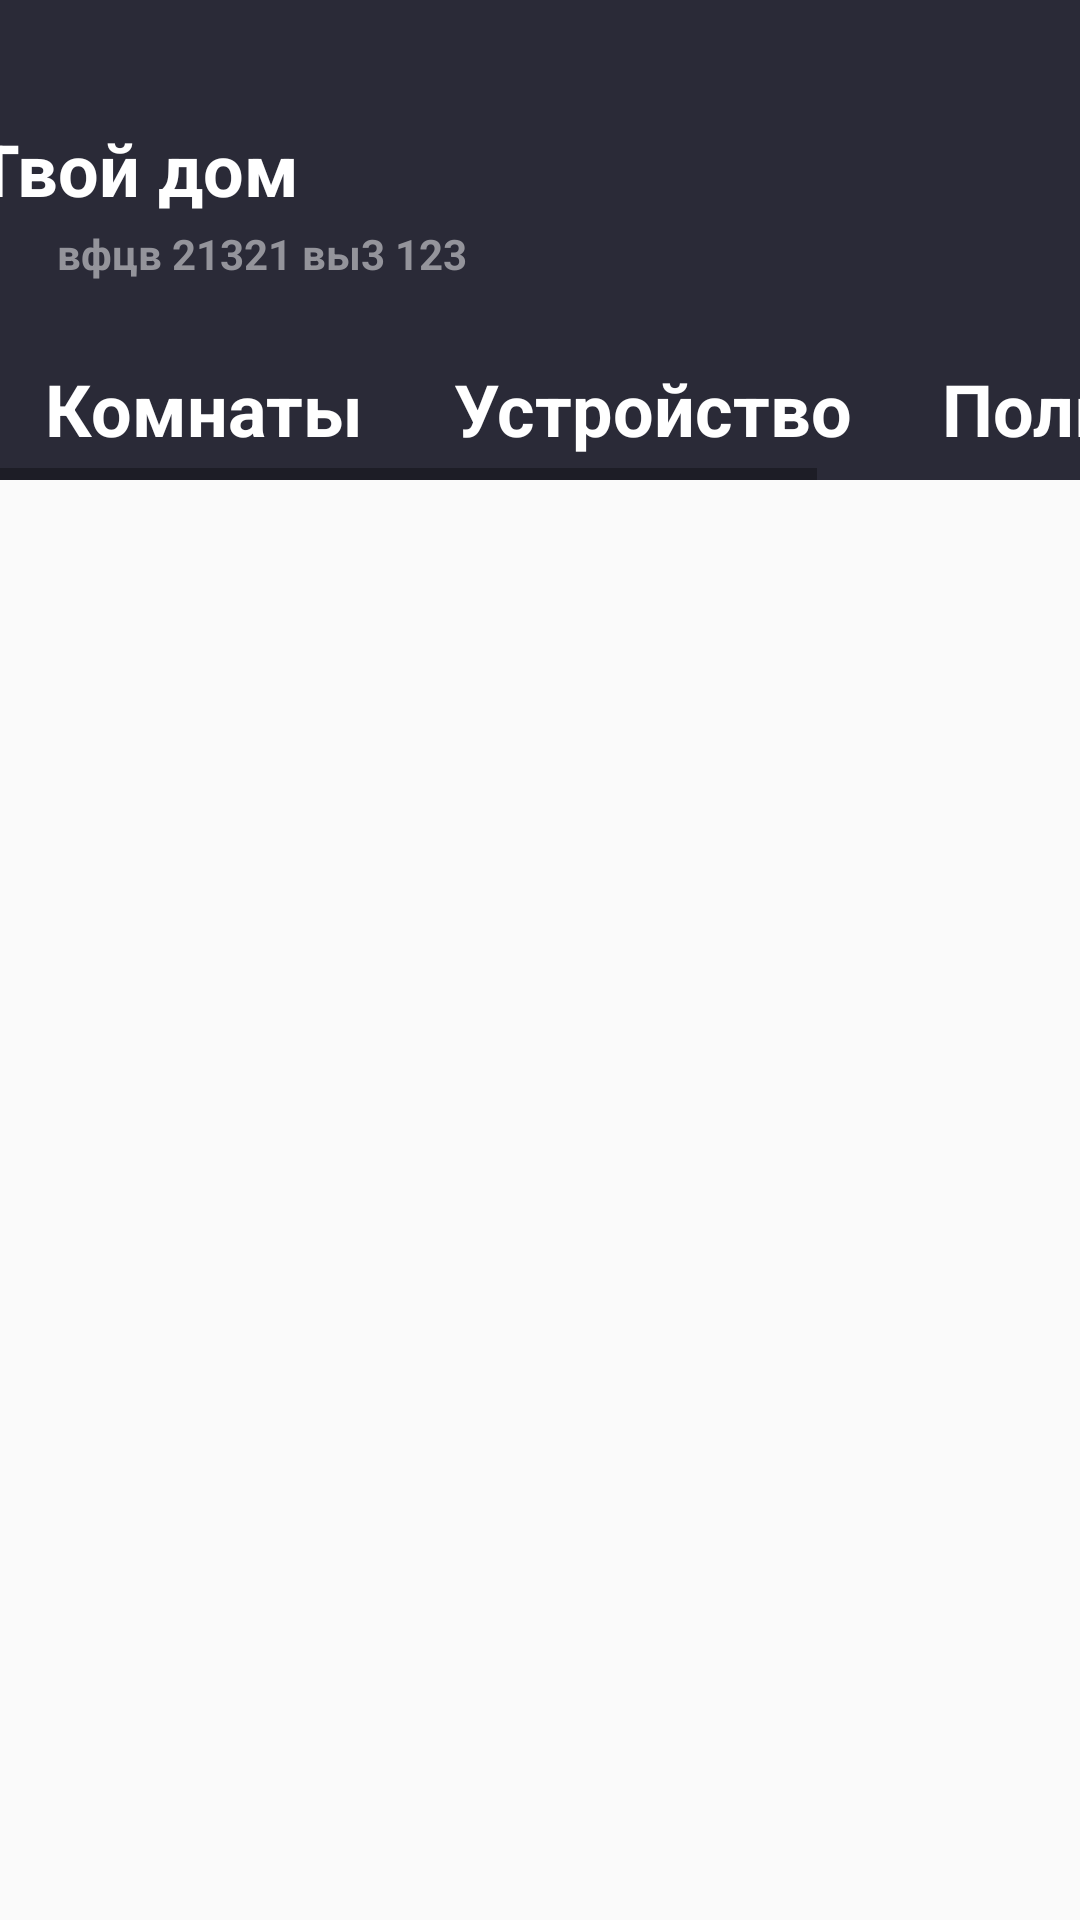

This screen was rendered from an Android layout file. Write that file and the resources it references.
<!-- AndroidManifest.xml: application theme Theme.YmniDom -->
<!-- res/layout/fulldom.xml -->
<?xml version="1.0" encoding="utf-8"?>
<LinearLayout xmlns:android="http://schemas.android.com/apk/res/android"
    android:layout_width="match_parent"
    android:layout_height="match_parent"
    android:orientation="vertical"
    android:gravity="center_horizontal">

    <LinearLayout
        android:layout_width="match_parent"
        android:layout_height="120dp"
        android:background="@color/button_black"
        android:gravity="center_horizontal"
        android:orientation="vertical">

        <LinearLayout
            android:layout_width="match_parent"
            android:layout_height="70dp"
            android:gravity="center_horizontal"
            android:orientation="horizontal">

            <TextView
                android:layout_width="wrap_content"
                android:layout_height="wrap_content"
                android:layout_marginTop="40dp"
                android:layout_marginLeft="1dp"
                android:text="Твой дом"
                android:textColor="@color/white"
                android:textSize="24sp"
                android:textStyle="bold" />

            <ImageView
                android:id="@+id/setting"
                android:layout_width="70dp"
                android:layout_height="70dp"
                android:layout_marginTop="5dp"
                android:layout_marginLeft="200dp"
                android:src="@drawable/settings"
                android:padding="5dp"/>


        </LinearLayout>

        <LinearLayout
            android:layout_width="match_parent"
            android:layout_height="40dp"
            android:layout_marginTop="5dp"
            android:layout_marginLeft="12dp"
            android:orientation="horizontal">


            <TextView
                android:layout_width="wrap_content"
                android:layout_height="wrap_content"
                android:layout_marginLeft="1dp"
                android:text="вфцв 21321 вы3 123"
                android:textColor="#94949B"
                android:textSize="14sp"
                android:textStyle="bold" />

        </LinearLayout>

    </LinearLayout>

    <HorizontalScrollView
        android:layout_width="match_parent"
        android:layout_height="wrap_content">
        <LinearLayout
            android:layout_width="match_parent"
            android:layout_height="40dp"
            android:orientation="horizontal"
            android:background="@color/button_black">
            <TextView
                android:id="@+id/roomsTextView"
                android:layout_width="wrap_content"
                android:layout_height="wrap_content"
                android:paddingLeft="15dp"
                android:text="Комнаты"
                android:textColor="@color/white"
                android:textSize="24sp"
                android:textStyle="bold"
                />
            <TextView
                android:id="@+id/devicesTextView"
                android:layout_width="wrap_content"
                android:layout_height="wrap_content"
                android:paddingLeft="30dp"
                android:text="Устройство"
                android:textColor="@color/white"
                android:textSize="24sp"
                android:textStyle="bold"
                />
            <TextView
                android:id="@+id/usersTextView"
                android:layout_width="wrap_content"
                android:layout_height="wrap_content"
                android:paddingLeft="30dp"
                android:text="Пользователи"
                android:textColor="@color/white"
                android:textSize="24sp"
                android:textStyle="bold"
                />
        </LinearLayout>
    </HorizontalScrollView>

    <androidx.fragment.app.FragmentContainerView
        android:id="@+id/fragmentContainer"
        android:layout_width="match_parent"
        android:layout_height="wrap_content" />


</LinearLayout>
<!-- resources referenced by this layout -->
<resources>
  <color name="button_black">#2a2a37</color>
  <color name="white">#FFFFFFFF</color>
  <style name="Theme.YmniDom" parent="Base.Theme.YmniDom" />
  <style name="Base.Theme.YmniDom" parent="Theme.Design.Light.NoActionBar">
          
          
      </style>
</resources>
